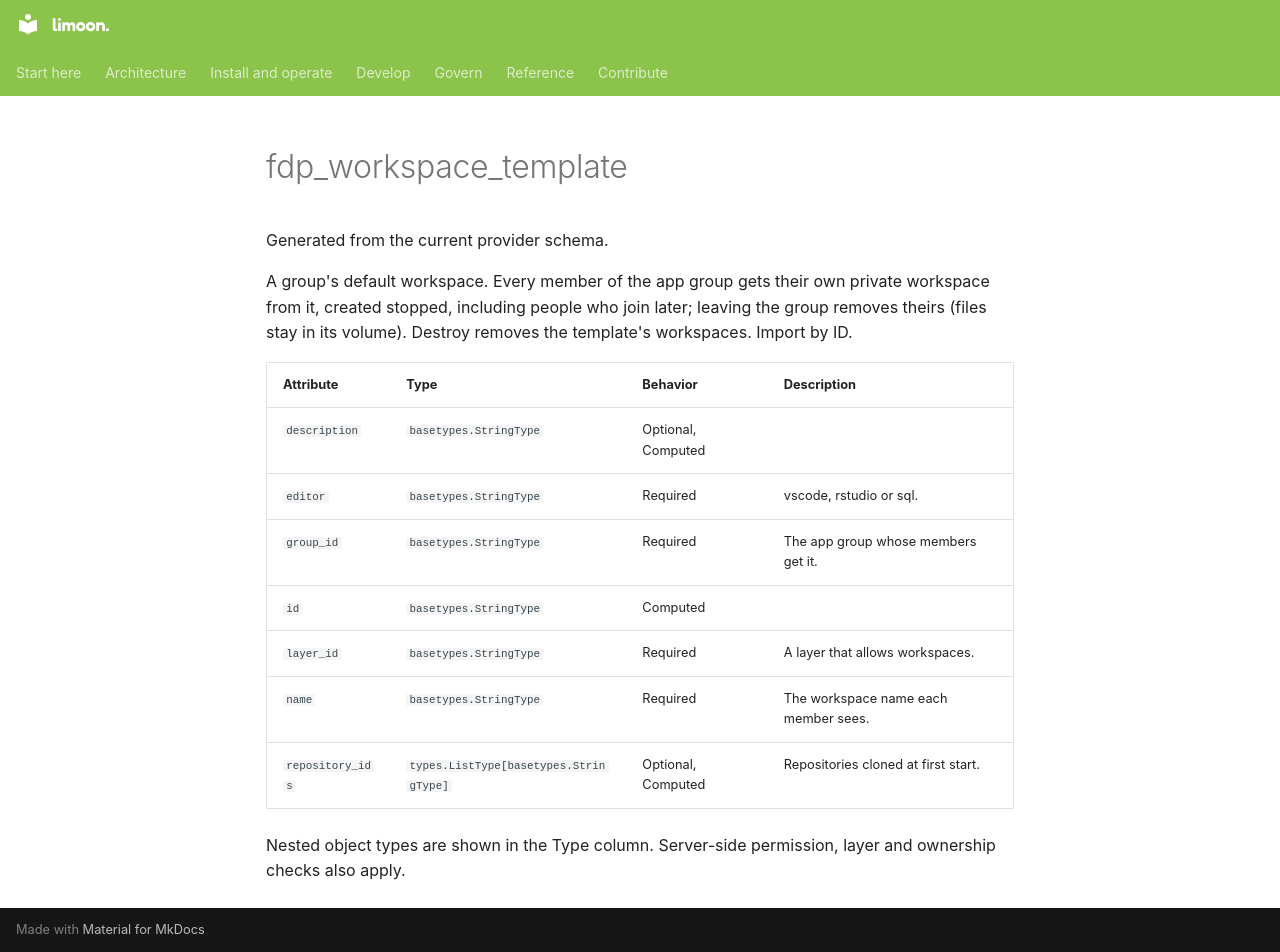

repository: Floren-App/floren-data-platform-public · page: reference/terraform/fdp_workspace_template/index.html · generator: mkdocs

# fdp_workspace_template

Generated from the current provider schema.

A group's default workspace. Every member of the app group gets their own private workspace from it, created stopped, including people who join later; leaving the group removes theirs (files stay in its volume). Destroy removes the template's workspaces. Import by ID.

| Attribute | Type | Behavior | Description |
|---|---|---|---|
| `description` | `basetypes.StringType` | Optional, Computed |  |
| `editor` | `basetypes.StringType` | Required | vscode, rstudio or sql. |
| `group_id` | `basetypes.StringType` | Required | The app group whose members get it. |
| `id` | `basetypes.StringType` | Computed |  |
| `layer_id` | `basetypes.StringType` | Required | A layer that allows workspaces. |
| `name` | `basetypes.StringType` | Required | The workspace name each member sees. |
| `repository_ids` | `types.ListType[basetypes.StringType]` | Optional, Computed | Repositories cloned at first start. |

Nested object types are shown in the Type column. Server-side permission, layer and ownership checks also apply.
